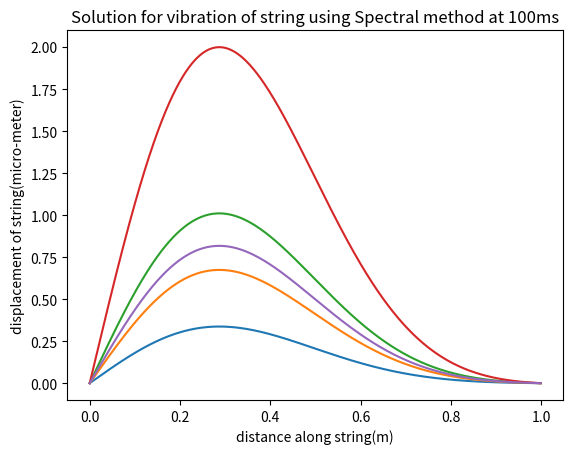

The script that saved this image:
# -*- coding: utf-8 -*-
"""
Spyder Editor

This is a temporary script file.
"""

import numpy as np 
from numpy import empty,arange,exp,real,imag,pi
from numpy.fft import rfft,irfft

import matplotlib.pyplot as plt
#setting constants
L = 1 
d= 0.1
C = 1
sig = 0.3
N =  1000
x = np.arange(0,L,L/N)
v = 100
P = C*x*(L-x)/(L**2)
Q= (-(x-d)**2)/(2*(sig**2))
def dst(y):
    'function from dst package to perform 1D fourier sine-transform'
    N = len(y)
    y2 = empty(2*N,float)
    y2[0] = y2[N] = 0.0
    y2[1:N] = y[1:]
    y2[:N:-1] = -y[1:]
    a = -imag(rfft(y2))[:N]
    a[0] = 0.0

    return a


######################################################################
# 1D inverse DST Type-I

def idst(a):
    'function from dst package to perform 1D inverse-fourier sine-transform'
    N = len(a)
    c = empty(N+1,complex)
    c[0] = c[N] = 0.0
    c[1:N] = -1j*a[1:]
    y = irfft(c)[:N]
    y[0] = 0.0

    return y

phi_init = np.zeros(N)

psi_init = P*np.exp(Q)

phi_coeff = dst(phi_init)
psi_coeff = dst(psi_init)



def sol(t):
 'function that take in time value and calculates fourier coefficients for wave-function at that time'
 alpha = 0
 eta=0
 for k in range(1,N+1):
     omega= k*np.pi*t/L
     alpha += phi_coeff*np.cos(omega*t)
     eta += (psi_coeff*np.sin(omega*t))/omega

 total = alpha + eta
 return total 
sol_2 = idst(sol(0.002))
sol_4 = idst(sol(0.004))
sol_6 = idst(sol(0.006))
sol_12 = idst(sol(0.012))
sol_100 = idst(sol(0.1))

plt.plot(x,sol_2)
plt.title('Solution for vibration of string using Spectral method at 2ms')
plt.xlabel('distance along string(m)')
plt.ylabel('displacement of string(micro-meter)')
plt.show()

plt.plot(x,sol_4)
plt.title('Solution for vibration of string using Spectral method at 4ms')
plt.xlabel('distance along string(m)')
plt.ylabel('displacement of string(micro-meter)')
plt.show()

plt.plot(x,sol_6)
plt.title('Solution for vibration of string using Spectral method at 6ms')
plt.xlabel('distance along string(m)')
plt.ylabel('displacement of string(micro-meter)')
plt.show()

plt.plot(x,sol_12)
plt.title('Solution for vibration of string using Spectral method at 12ms')
plt.xlabel('distance along string(m)')
plt.ylabel('displacement of string(micro-meter)')
plt.show()

plt.plot(x,sol_100)
plt.title('Solution for vibration of string using Spectral method at 100ms')
plt.xlabel('distance along string(m)')
plt.ylabel('displacement of string(micro-meter)')
plt.show()
